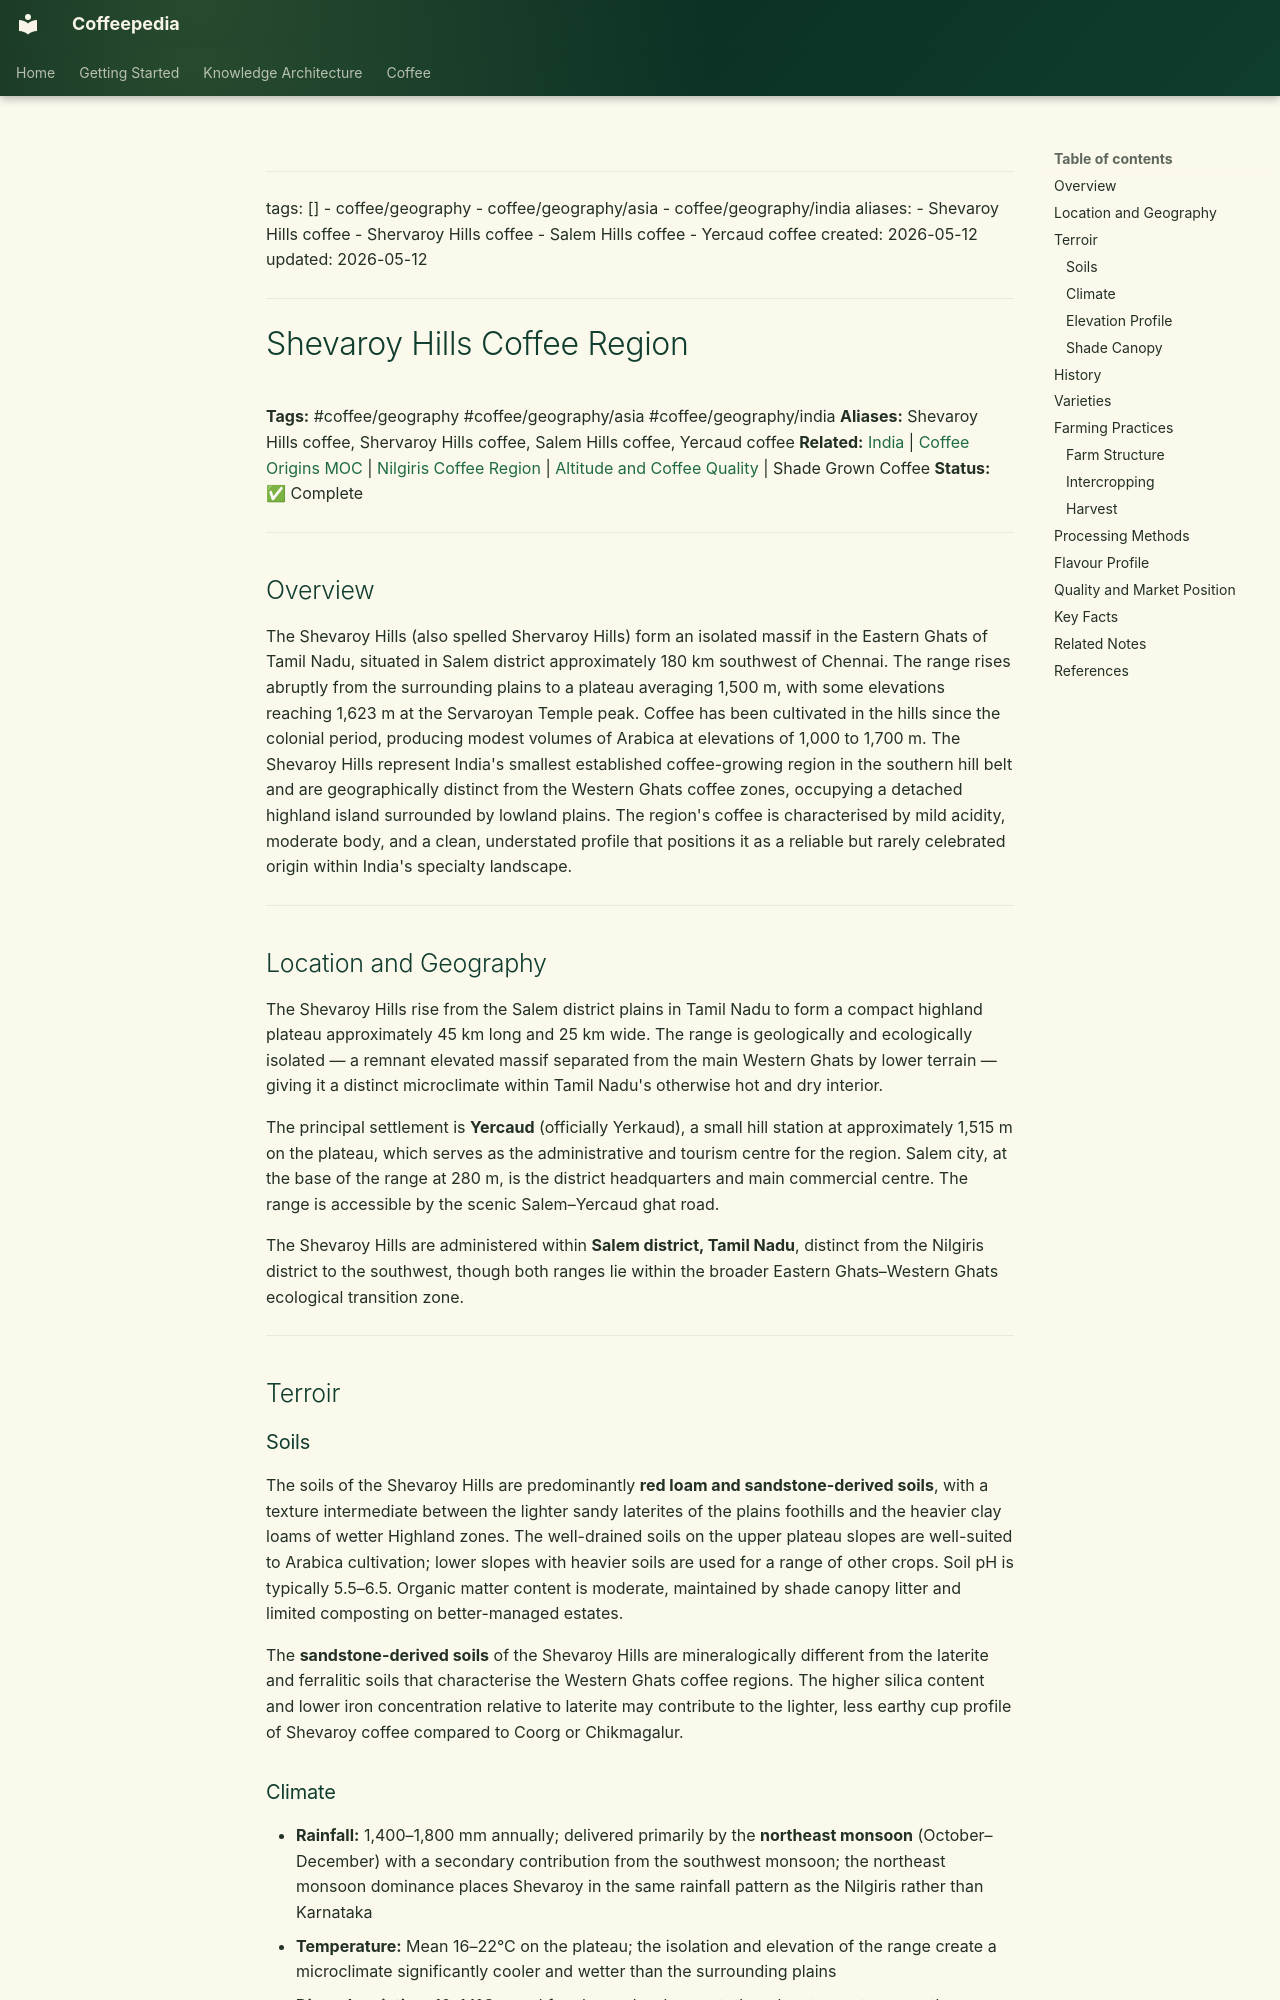

repository: Vauldt/all-about-coffee · page: coffee/coffee-geography/shevaroy-hills-coffee-region/index.html · generator: mkdocs

---
tags: []
  - coffee/geography
  - coffee/geography/asia
  - coffee/geography/india
aliases:
  - Shevaroy Hills coffee
  - Shervaroy Hills coffee
  - Salem Hills coffee
  - Yercaud coffee
created: 2026-05-12
updated: 2026-05-12
---

# Shevaroy Hills Coffee Region

**Tags:** #coffee/geography #coffee/geography/asia #coffee/geography/india
**Aliases:** Shevaroy Hills coffee, Shervaroy Hills coffee, Salem Hills coffee, Yercaud coffee
**Related:** [India](india.md) | [Coffee Origins MOC](../maps-of-content/coffee-origins-moc.md) | [Nilgiris Coffee Region](nilgiris-coffee-region.md) | [Altitude and Coffee Quality](../altitude-and-coffee-quality.md) | Shade Grown Coffee
**Status:** ✅ Complete

---

## Overview

The Shevaroy Hills (also spelled Shervaroy Hills) form an isolated massif in the Eastern Ghats of Tamil Nadu, situated in Salem district approximately 180 km southwest of Chennai. The range rises abruptly from the surrounding plains to a plateau averaging 1,500 m, with some elevations reaching 1,623 m at the Servaroyan Temple peak. Coffee has been cultivated in the hills since the colonial period, producing modest volumes of Arabica at elevations of 1,000 to 1,700 m. The Shevaroy Hills represent India's smallest established coffee-growing region in the southern hill belt and are geographically distinct from the Western Ghats coffee zones, occupying a detached highland island surrounded by lowland plains. The region's coffee is characterised by mild acidity, moderate body, and a clean, understated profile that positions it as a reliable but rarely celebrated origin within India's specialty landscape.

---

## Location and Geography

The Shevaroy Hills rise from the Salem district plains in Tamil Nadu to form a compact highland plateau approximately 45 km long and 25 km wide. The range is geologically and ecologically isolated — a remnant elevated massif separated from the main Western Ghats by lower terrain — giving it a distinct microclimate within Tamil Nadu's otherwise hot and dry interior.

The principal settlement is **Yercaud** (officially Yerkaud), a small hill station at approximately 1,515 m on the plateau, which serves as the administrative and tourism centre for the region. Salem city, at the base of the range at 280 m, is the district headquarters and main commercial centre. The range is accessible by the scenic Salem–Yercaud ghat road.

The Shevaroy Hills are administered within **Salem district, Tamil Nadu**, distinct from the Nilgiris district to the southwest, though both ranges lie within the broader Eastern Ghats–Western Ghats ecological transition zone.

---

## Terroir

### Soils

The soils of the Shevaroy Hills are predominantly **red loam and sandstone-derived soils**, with a texture intermediate between the lighter sandy laterites of the plains foothills and the heavier clay loams of wetter Highland zones. The well-drained soils on the upper plateau slopes are well-suited to Arabica cultivation; lower slopes with heavier soils are used for a range of other crops. Soil pH is typically 5.5–6.5. Organic matter content is moderate, maintained by shade canopy litter and limited composting on better-managed estates.

The **sandstone-derived soils** of the Shevaroy Hills are mineralogically different from the laterite and ferralitic soils that characterise the Western Ghats coffee regions. The higher silica content and lower iron concentration relative to laterite may contribute to the lighter, less earthy cup profile of Shevaroy coffee compared to Coorg or Chikmagalur.
